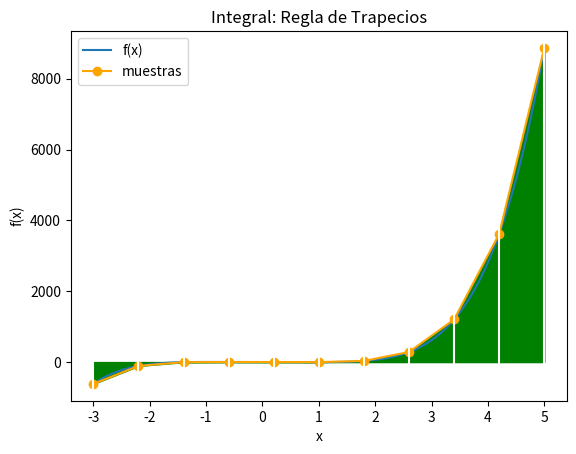

Here is the Python script that generated this plot:

# Integración: Regla de los trapecios
# Usando una función fx()
import numpy as np
import matplotlib.pyplot as plt

fx = lambda x: 1 - x - 4 * np.pow(x,3) + 3 * np.pow(x,5)

# intervalo de integración
a = -3
b = 5
tramos = 10

h = (b-a)/tramos
xi = a
suma = fx(xi)
for i in range(0,tramos-1,1):
    xi = xi + h
    suma += 2*fx(xi)
suma += fx(b)
area = h*(suma/2)

# SALIDA
print('tramos: ', tramos)
print('Integral: ', area)

# GRAFICA
# Puntos de muestra
muestras = tramos + 1
xi = np.linspace(a,b,muestras)
fi = fx(xi)
# Linea suave
muestraslinea = tramos*10 + 1
xk = np.linspace(a,b,muestraslinea)
fk = fx(xk)

# Graficando
plt.plot(xk,fk, label ='f(x)')
plt.plot(xi,fi, marker='o',
         color='orange', label ='muestras')

plt.xlabel('x')
plt.ylabel('f(x)')
plt.title('Integral: Regla de Trapecios')
plt.legend()

# Trapecios
plt.fill_between(xi,0,fi, color='g')
for i in range(0,muestras,1):
    plt.axvline(xi[i], color='w')

plt.show()

"""
#para muestras

# Integración: Regla de los trapecios
# Usando una muestras xi,fi
import numpy as np
import matplotlib.pyplot as plt

def integratrapecio_fi(xi,fi):
    ''' sobre muestras de fi para cada xi
        integral con método de trapecio
    '''
    n = len(xi)
    suma = 0
    for i in range(0,n-1,1):
        dx = xi[i+1]-xi[i]
        untrapecio = dx*(fi[i+1]+fi[i])/2
        suma = suma + untrapecio
    return(suma)

# PROGRAMA -----------------
# INGRESO
xi = [1. , 1.5, 2. , 2.5, 3. ]
fi = [0.84147098, 1.22167687, 1.28594075,
      0.94626755, 0.24442702]

# PROCEDIMIENTO
Area = integratrapecio_fi(xi,fi)

# SALIDA
print('tramos: ',len(xi)-1)
print('Integral con trapecio: ',Area)
"""